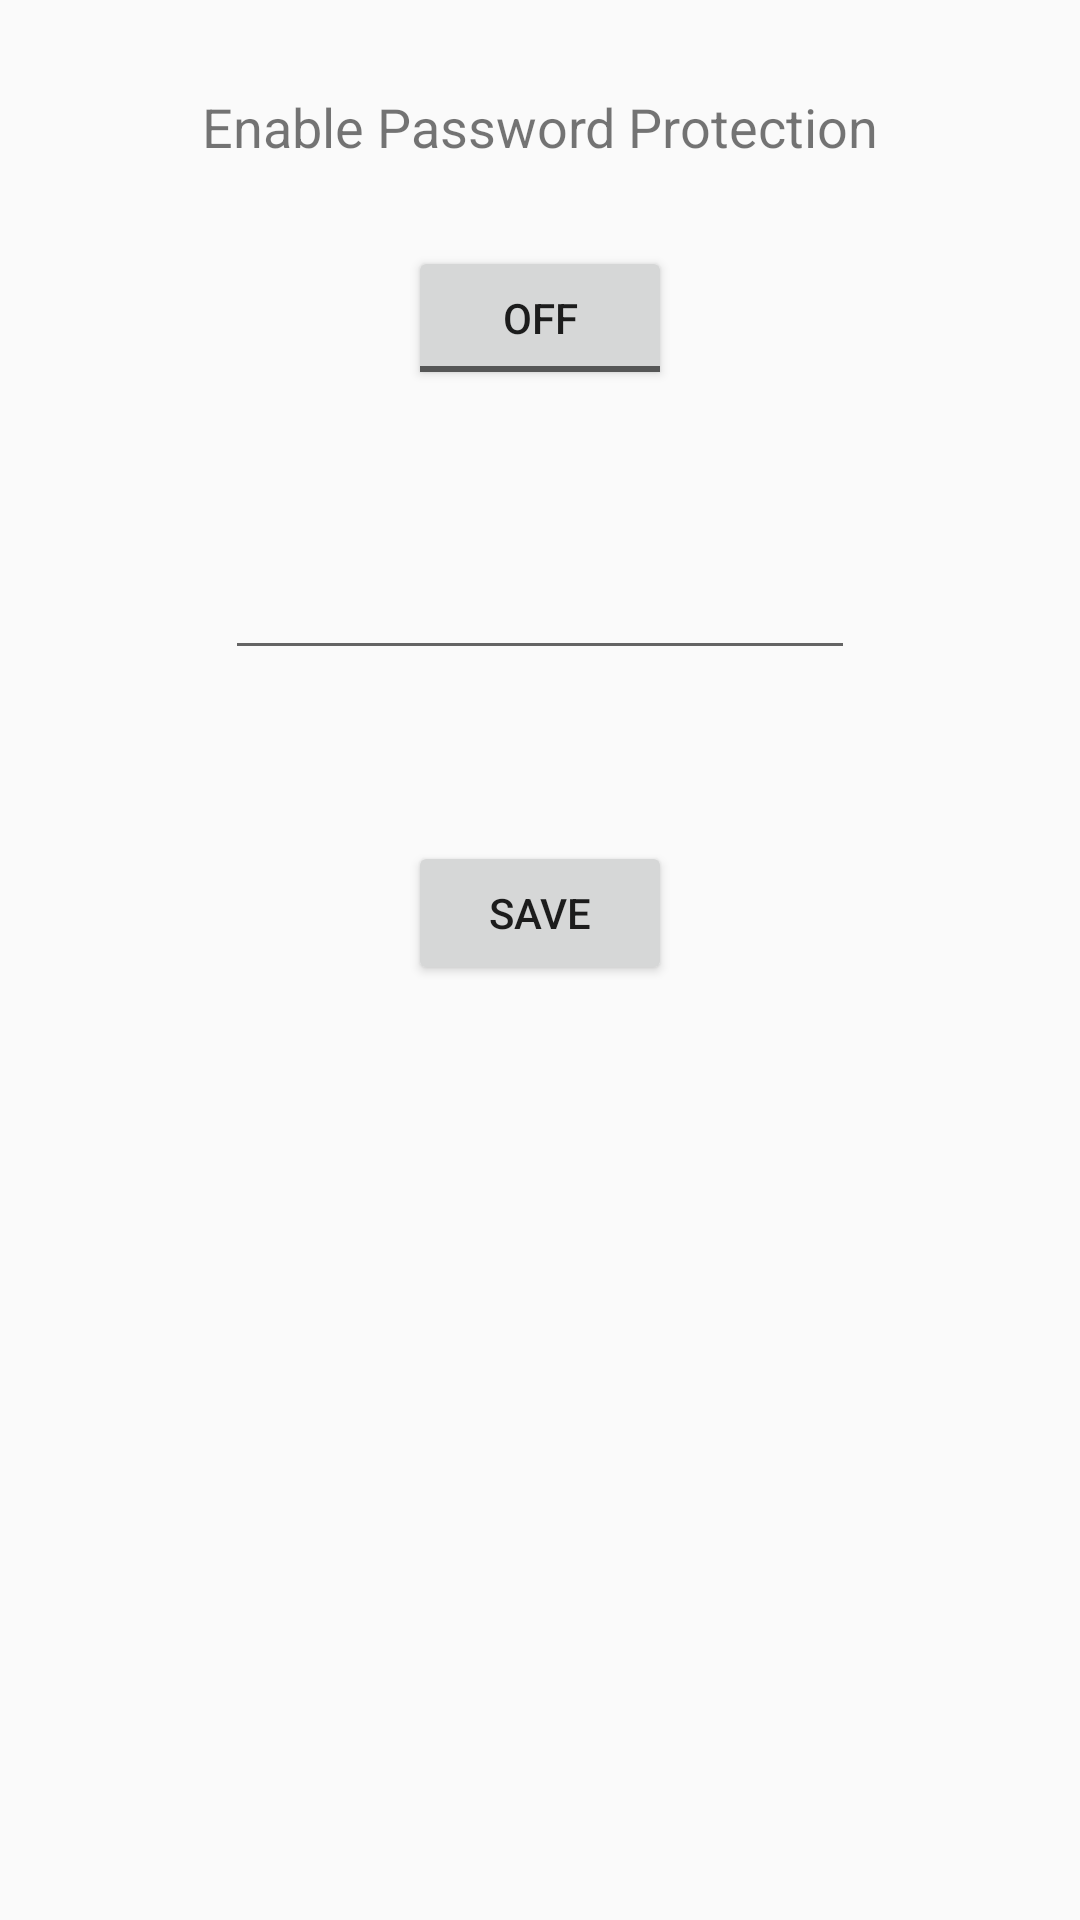

This screen was rendered from an Android layout file. Write that file and the resources it references.
<!-- AndroidManifest.xml: application theme AppTheme -->
<!-- res/layout/activity_main.xml -->
<?xml version="1.0" encoding="utf-8"?>
<RelativeLayout xmlns:android="http://schemas.android.com/apk/res/android"
    xmlns:tools="http://schemas.android.com/tools"
    android:id="@+id/instruct_text"
    android:layout_width="match_parent"
    android:layout_height="match_parent"
    tools:context="droidtuts4you.com.applockexample.MainActivity">

    <EditText
        android:id="@+id/enter_password"
        android:layout_width="wrap_content"
        android:layout_height="wrap_content"
        android:layout_alignParentTop="true"
        android:layout_centerHorizontal="true"
        android:layout_marginTop="182dp"
        android:ems="10"
        android:inputType="textPersonName"
        tools:ignore="LabelFor,TextFields" />

    <Button
        android:id="@+id/save_password"
        android:layout_width="wrap_content"
        android:layout_height="wrap_content"
        android:layout_below="@+id/enter_password"
        android:layout_centerHorizontal="true"
        android:layout_marginTop="57dp"
        android:text="Save"
        tools:ignore="HardcodedText" />

    <ToggleButton
        android:id="@+id/toggleButton"
        android:layout_width="wrap_content"
        android:layout_height="wrap_content"
        android:layout_marginTop="82dp"
        android:text="ToggleButton"
        tools:ignore="HardcodedText"
        android:layout_alignParentTop="true"
        android:layout_alignStart="@+id/save_password" />

    <TextView
        android:id="@+id/instructText"
        android:layout_width="wrap_content"
        android:layout_height="wrap_content"
        android:layout_alignParentTop="true"
        android:layout_centerHorizontal="true"
        android:layout_marginTop="30dp"
        android:text="Enable Password Protection"
        android:textSize="18sp" />
</RelativeLayout>
<!-- resources referenced by this layout -->
<resources>
  <style name="AppTheme" parent="Theme.AppCompat.Light.NoActionBar">
          
          <item name="colorPrimary">@color/colorPrimary</item>
          <item name="colorPrimaryDark">@color/colorPrimaryDark</item>
          <item name="colorAccent">@color/colorAccent</item>
      </style>
  <!-- not gathered from this repository: default colours our renderer supplied (Android Studio template values) -->
  <color name="colorPrimary">#FF6200EE</color>
  <color name="colorPrimaryDark">#FF3700B3</color>
  <color name="colorAccent">#FF03DAC5</color>
</resources>
